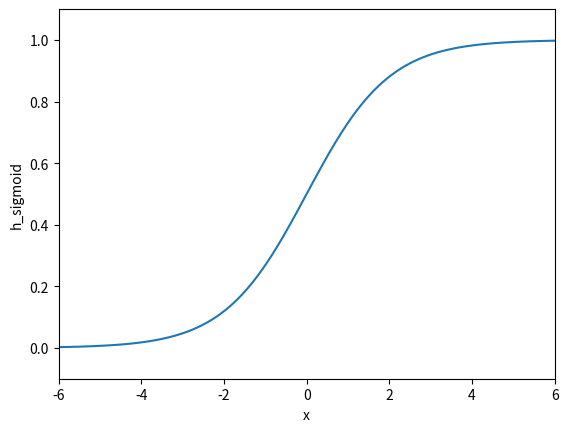

The script that saved this image:
import numpy as np
import matplotlib.pyplot as plt

def sigmoid(x):
    return 1 / (1 + np.exp(-x))

if __name__=='__main__':
    plt.xlim((-6,6))
    plt.ylim((-0.1,1.1))
    
    plt.xlabel('x')
    plt.ylabel('h_sigmoid')
    
    x = np.arange(-6,6,0.01)
    y = sigmoid(x)
    
    plt.plot(x,y)
    plt.show()
